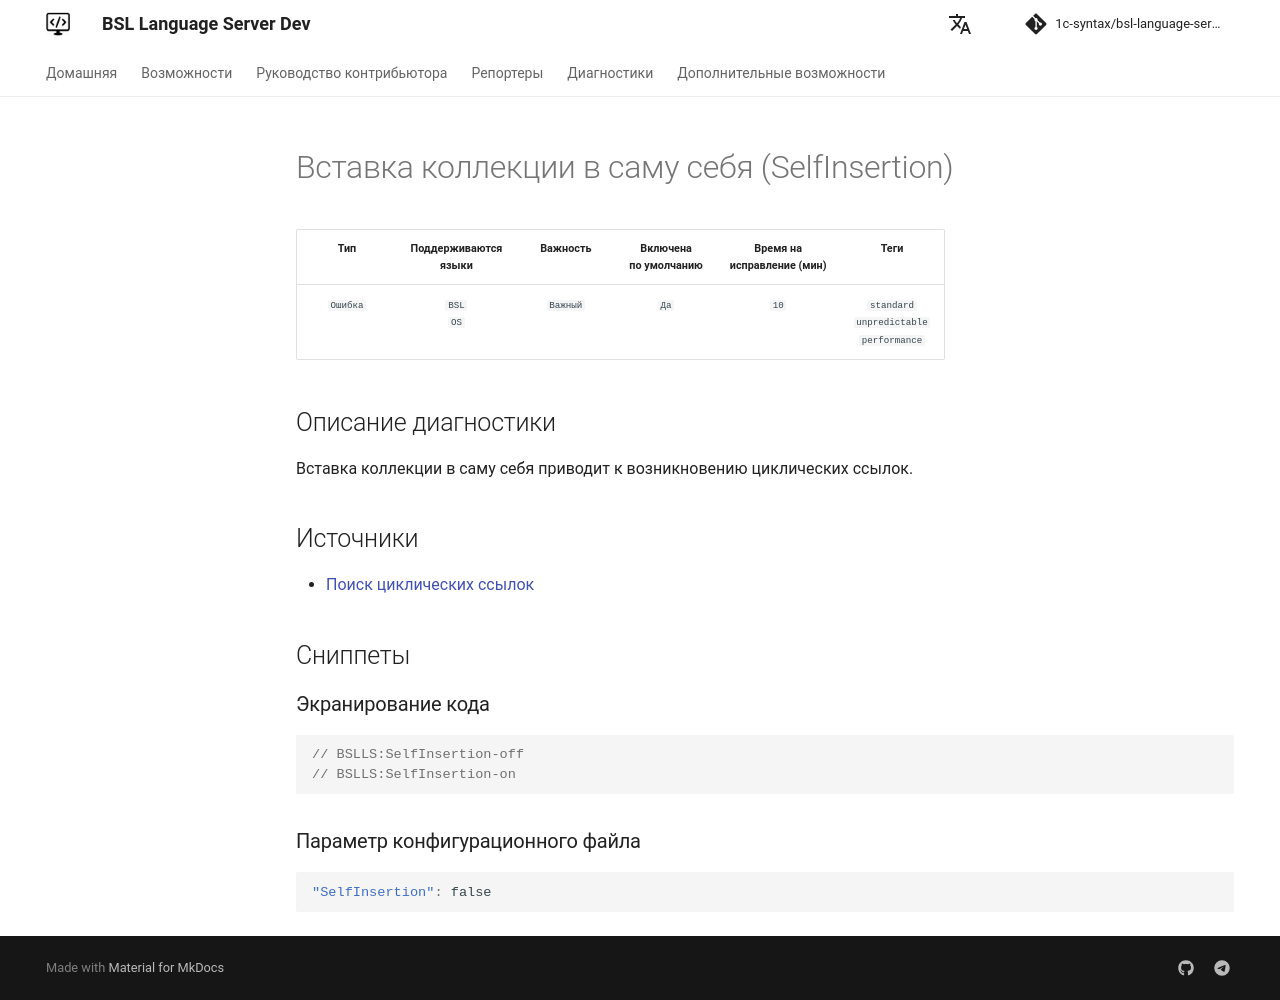

repository: 1c-syntax/bsl-language-server · page: dev/diagnostics/SelfInsertion/index.html · generator: mkdocs

# Вставка коллекции в саму себя (SelfInsertion)

<!-- Блоки выше заполняются автоматически, не трогать -->
## Описание диагностики

Вставка коллекции в саму себя приводит к возникновению циклических ссылок.

## Источники

* [Поиск циклических ссылок](https://its.1c.ru/db/metod8dev#content:5859:hdoc)
